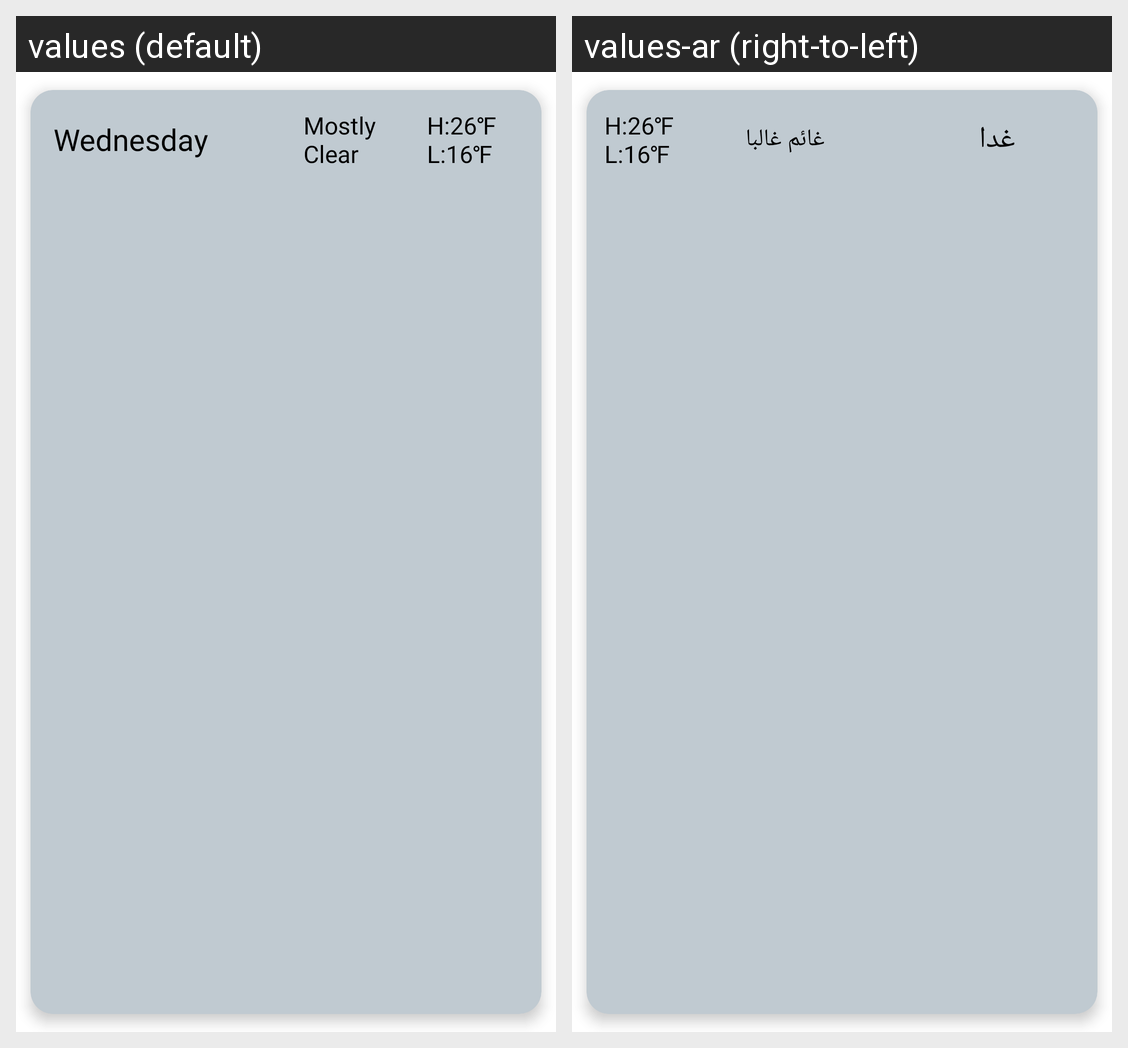

Here is an Android app screen in its default locale and in the app's own translations. Write out the translated-string differences for the strings that appear on this screen.
Android screen res/layout/day_item.xml rendered under 2 locales, left to right: values (default), values-ar (right-to-left). Device: Nexus 5 (rendered at 1080×1920; each locale shown at half size, 540×960, under a caption strip naming it); theme Theme.Weather.
Strings drawn on this screen, with the default value and each locale's value (text and hints the layout hard-codes, and strings that could not be matched under every locale, appear in the picture but are not listed):

tomorrow
  values: Wednesday
  values-ar: غدا

description
  values: Mostly Clear
  values-ar: غائم غالبا

range_temperature
  values: H:26℉ L:16℉
  values-ar: H:26℉ L:16℉
